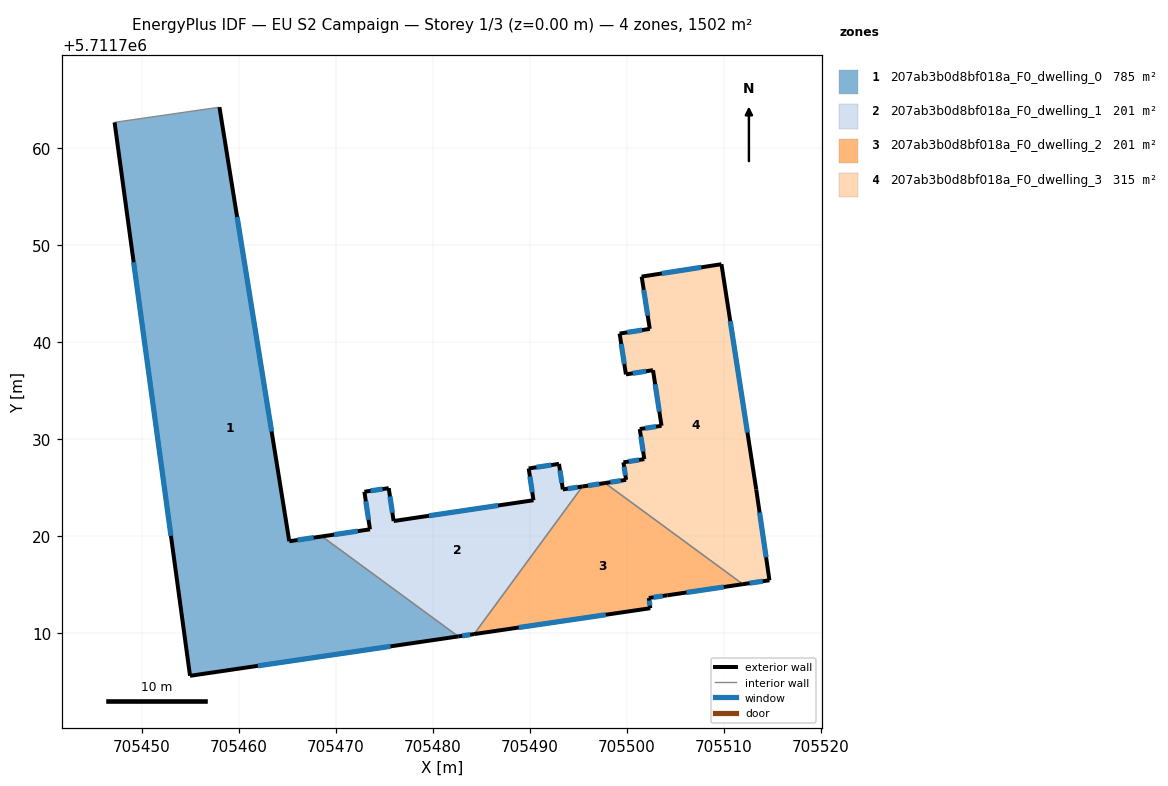
=== STOREY PLAN SPEC (per zone: floor XY polygon, exterior-wall plan segments, windows/doors) ===
zone 1: 207ab3b0d8bf018a_F0_dwelling_0  (784.8 m²)
  floor: (705482.64, 5711709.66) (705468.60, 5711719.96) (705465.23, 5711719.47) (705458.03, 5711764.20) (705447.22, 5711762.64) (705455.00, 5711705.60)
  exterior wall: (705458.03, 5711764.20) – (705465.23, 5711719.47)  [45.3 m]
    window: (705459.85, 5711752.89) – (705463.41, 5711730.78)  [33.2 m²]
  exterior wall: (705465.23, 5711719.47) – (705468.60, 5711719.96)  [3.4 m]
    window: (705466.08, 5711719.59) – (705467.75, 5711719.84)  [2.5 m²]
  exterior wall: (705482.64, 5711709.66) – (705455.00, 5711705.60)  [27.9 m]
    window: (705475.65, 5711708.63) – (705461.99, 5711706.63)  [20.5 m²]
  exterior wall: (705455.00, 5711705.60) – (705447.22, 5711762.64)  [57.6 m]
    window: (705453.03, 5711720.02) – (705449.19, 5711748.21)  [42.2 m²]
  interior walls: 2
zone 2: 207ab3b0d8bf018a_F0_dwelling_1  (201.2 m²)
  floor: (705484.28, 5711709.90) (705495.44, 5711725.11) (705493.42, 5711724.81) (705493.02, 5711727.44) (705489.90, 5711726.97) (705490.40, 5711723.69) (705475.98, 5711721.55) (705475.48, 5711724.94) (705472.97, 5711724.57) (705473.54, 5711720.69) (705468.60, 5711719.96) (705482.64, 5711709.66)
  exterior wall: (705493.42, 5711724.81) – (705495.44, 5711725.11)  [2.0 m]
    window: (705493.93, 5711724.88) – (705494.93, 5711725.03)  [1.5 m²]
  exterior wall: (705484.28, 5711709.90) – (705482.64, 5711709.66)  [1.7 m]
    window: (705483.86, 5711709.84) – (705483.06, 5711709.72)  [1.2 m²]
  exterior wall: (705468.60, 5711719.96) – (705473.54, 5711720.69)  [5.0 m]
    window: (705469.85, 5711720.15) – (705472.29, 5711720.51)  [3.7 m²]
  exterior wall: (705473.54, 5711720.69) – (705472.97, 5711724.57)  [3.9 m]
    window: (705473.40, 5711721.67) – (705473.12, 5711723.59)  [2.9 m²]
  exterior wall: (705472.97, 5711724.57) – (705475.48, 5711724.94)  [2.5 m]
    window: (705473.60, 5711724.66) – (705474.84, 5711724.84)  [1.9 m²]
  exterior wall: (705475.48, 5711724.94) – (705475.98, 5711721.55)  [3.4 m]
    window: (705475.60, 5711724.08) – (705475.85, 5711722.41)  [2.5 m²]
  exterior wall: (705475.98, 5711721.55) – (705490.40, 5711723.69)  [14.6 m]
    window: (705479.63, 5711722.09) – (705486.75, 5711723.15)  [10.7 m²]
  exterior wall: (705490.40, 5711723.69) – (705489.90, 5711726.97)  [3.3 m]
    window: (705490.27, 5711724.52) – (705490.03, 5711726.14)  [2.4 m²]
  exterior wall: (705489.90, 5711726.97) – (705493.02, 5711727.44)  [3.2 m]
    window: (705490.69, 5711727.09) – (705492.23, 5711727.32)  [2.3 m²]
  exterior wall: (705493.02, 5711727.44) – (705493.42, 5711724.81)  [2.7 m]
    window: (705493.12, 5711726.77) – (705493.32, 5711725.47)  [2.0 m²]
  interior walls: 2
zone 3: 207ab3b0d8bf018a_F0_dwelling_2  (201.2 m²)
  floor: (705511.97, 5711715.04) (705497.77, 5711725.46) (705495.44, 5711725.11) (705484.28, 5711709.90) (705502.44, 5711712.57) (705502.28, 5711713.62) (705504.19, 5711713.89)
  exterior wall: (705511.97, 5711715.04) – (705504.19, 5711713.89)  [7.9 m]
    window: (705510.01, 5711714.75) – (705506.16, 5711714.19)  [5.8 m²]
  exterior wall: (705504.19, 5711713.89) – (705502.28, 5711713.62)  [1.9 m]
    window: (705503.71, 5711713.82) – (705502.76, 5711713.69)  [1.4 m²]
  exterior wall: (705502.28, 5711713.62) – (705502.44, 5711712.57)  [1.1 m]
    window: (705502.32, 5711713.35) – (705502.40, 5711712.83)  [0.8 m²]
  exterior wall: (705502.44, 5711712.57) – (705484.28, 5711709.90)  [18.4 m]
    window: (705497.84, 5711711.89) – (705488.87, 5711710.57)  [13.5 m²]
  exterior wall: (705495.44, 5711725.11) – (705497.77, 5711725.46)  [2.4 m]
    window: (705496.03, 5711725.20) – (705497.18, 5711725.38)  [1.7 m²]
  interior walls: 2
zone 4: 207ab3b0d8bf018a_F0_dwelling_3  (315.0 m²)
  floor: (705514.71, 5711715.45) (705513.35, 5711724.79) (705509.77, 5711748.02) (705501.54, 5711746.74) (705502.38, 5711741.35) (705499.27, 5711740.87) (705499.92, 5711736.66) (705502.71, 5711737.10) (705503.59, 5711731.37) (705501.35, 5711731.03) (705501.82, 5711727.93) (705499.67, 5711727.60) (705499.94, 5711725.79) (705497.77, 5711725.46) (705511.97, 5711715.04)
  exterior wall: (705501.82, 5711727.93) – (705501.35, 5711731.03)  [3.1 m]
    window: (705501.70, 5711728.71) – (705501.47, 5711730.25)  [2.3 m²]
  exterior wall: (705501.35, 5711731.03) – (705503.59, 5711731.37)  [2.3 m]
    window: (705501.91, 5711731.11) – (705503.02, 5711731.28)  [1.7 m²]
  exterior wall: (705503.59, 5711731.37) – (705502.71, 5711737.10)  [5.8 m]
    window: (705503.37, 5711732.82) – (705502.93, 5711735.65)  [4.3 m²]
  exterior wall: (705502.71, 5711737.10) – (705499.92, 5711736.66)  [2.8 m]
    window: (705502.01, 5711736.99) – (705500.63, 5711736.77)  [2.1 m²]
  exterior wall: (705499.92, 5711736.66) – (705499.27, 5711740.87)  [4.3 m]
    window: (705499.76, 5711737.73) – (705499.44, 5711739.80)  [3.1 m²]
  exterior wall: (705499.27, 5711740.87) – (705502.38, 5711741.35)  [3.1 m]
    window: (705500.06, 5711740.99) – (705501.59, 5711741.23)  [2.3 m²]
  exterior wall: (705502.38, 5711741.35) – (705501.54, 5711746.74)  [5.5 m]
    window: (705502.17, 5711742.71) – (705501.76, 5711745.38)  [4.0 m²]
  exterior wall: (705501.54, 5711746.74) – (705509.77, 5711748.02)  [8.3 m]
    window: (705503.62, 5711747.06) – (705507.69, 5711747.70)  [6.1 m²]
  exterior wall: (705509.77, 5711748.02) – (705513.35, 5711724.79)  [23.5 m]
    window: (705510.67, 5711742.15) – (705512.45, 5711730.66)  [17.2 m²]
  exterior wall: (705513.35, 5711724.79) – (705514.71, 5711715.45)  [9.4 m]
    window: (705513.70, 5711722.43) – (705514.37, 5711717.81)  [6.9 m²]
  exterior wall: (705514.71, 5711715.45) – (705511.97, 5711715.04)  [2.8 m]
    window: (705514.02, 5711715.34) – (705512.67, 5711715.14)  [2.0 m²]
  exterior wall: (705497.77, 5711725.46) – (705499.94, 5711725.79)  [2.2 m]
    window: (705498.32, 5711725.55) – (705499.39, 5711725.71)  [1.6 m²]
  exterior wall: (705499.94, 5711725.79) – (705499.67, 5711727.60)  [1.8 m]
    window: (705499.87, 5711726.25) – (705499.73, 5711727.14)  [1.3 m²]
  exterior wall: (705499.67, 5711727.60) – (705501.82, 5711727.93)  [2.2 m]
    window: (705500.21, 5711727.68) – (705501.27, 5711727.85)  [1.6 m²]
  interior walls: 1

=== DERIVED (storey summary) ===
Building: EU S2 Campaign
Storey: 1 of 3  (floor level z = 0.00 m)
Storey gross floor area: 1502.2 m²
Zones on this storey: 4
  - 207ab3b0d8bf018a_F0_dwelling_0: floor 784.8 m²; exterior wall 134.2 m (402.7 m²); 4 window(s) 98.4 m²; WWR 24.4%
  - 207ab3b0d8bf018a_F0_dwelling_1: floor 201.2 m²; exterior wall 42.3 m (126.8 m²); 10 window(s) 31.0 m²; WWR 24.4%
  - 207ab3b0d8bf018a_F0_dwelling_2: floor 201.2 m²; exterior wall 31.6 m (94.7 m²); 5 window(s) 23.1 m²; WWR 24.4%
  - 207ab3b0d8bf018a_F0_dwelling_3: floor 315.0 m²; exterior wall 77.1 m (231.4 m²); 14 window(s) 56.5 m²; WWR 24.4%
Zone adjacency (shared interzone walls):
  - 207ab3b0d8bf018a_F0_dwelling_0 ↔ 207ab3b0d8bf018a_F0_dwelling_1
  - 207ab3b0d8bf018a_F0_dwelling_1 ↔ 207ab3b0d8bf018a_F0_dwelling_2
  - 207ab3b0d8bf018a_F0_dwelling_2 ↔ 207ab3b0d8bf018a_F0_dwelling_3